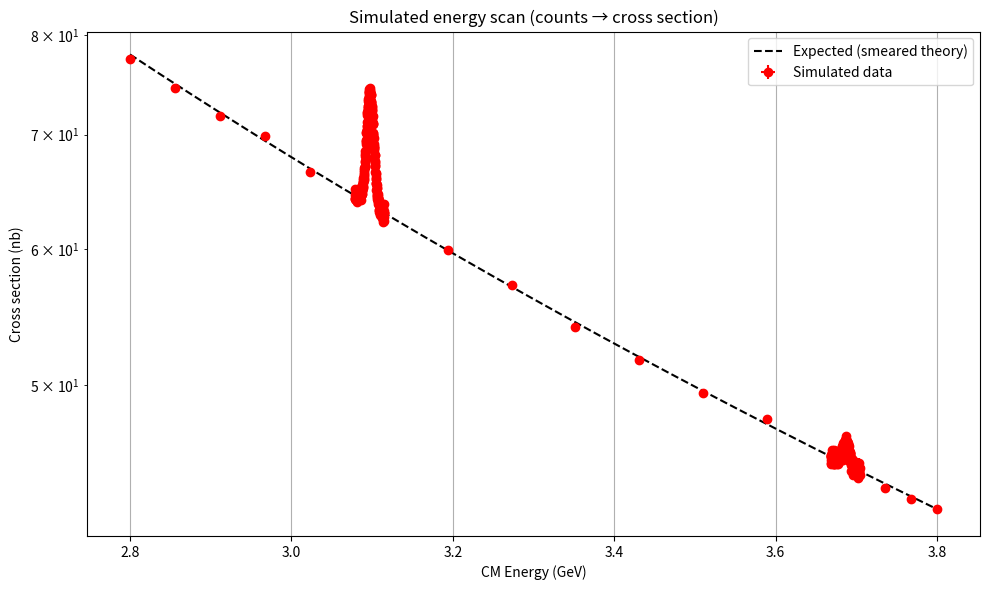

Source code (Python):
import numpy as np
from scipy import integrate, signal
import matplotlib.pyplot as plt

# --- constants ---
alpha = 1/137.035999084
GEV2_TO_NB = 389379.338

# -----------------
# Bhabha cross section (tree-level QED, massless) integrated over cosθ acceptance
# -----------------
def bhabha(Ecm, c_min=0.6):
    """
    Bhabha cross section for e⁺e⁻ → e⁺e⁻ at center-of-mass energy Ecm.
    Parameters:
    - Ecm: Center-of-mass energy (GeV)
    - c_min: Minimum cosine of the scattering angle (default 0.6)
    Returns:
    - Cross section in nb (nanobarns)
    """
    s = Ecm**2
    def integrand(c):
        """
        Integrand for the Bhabha cross section.
        Parameters:
        - c: Cosine of the scattering angle
        Returns:
        - Value of the integrand
        """
        t = -0.5 * s * (1 - c)
        u = -0.5 * s * (1 + c)
        return (s**2 + u**2)/(t**2) + (t**2 + u**2)/(s**2) + 2*u**2/(s*t)
    integral, _ = integrate.quad(integrand, -c_min, c_min, epsrel=1e-9)
    sigma_GeV2 = (np.pi * alpha**2 / s) * integral
    return sigma_GeV2 * GEV2_TO_NB

# -----------------
# Breit–Wigner cross section for J/ψ or ψ' → e⁺e⁻
# -----------------
def sigma_true(E, M=3.0969, Gamma=0.0000929, Gamma_ee=5.547e-6):
    """
    Breit-Wigner cross section for J/ψ or ψ' decaying to e⁺e⁻.
    Parameters:
    - E: Center-of-mass energy (GeV
    - M: Mass of the resonance (GeV, default J/ψ mass)
    - Gamma: Total width of the resonance (GeV, default J/ψ width)
    - Gamma_ee: Partial width to e⁺e⁻ (GeV, default J/ψ → e⁺e⁻ width)
    Returns:
    - Cross section in nb (nanobarns)
    """
    s = E**2
    num = 12 * np.pi * Gamma_ee**2
    denom = (s - M**2)**2 + (M**2) * (Gamma**2)
    return num / denom * GEV2_TO_NB

# -----------------
# Acceptance factor for angular cuts
# -----------------
def acceptance_factor(c_max=0.6):
    """
    Calculate the acceptance factor for the angular cuts in the Bhabha process.
    Parameters:
    - c_max: Maximum cosine of the scattering angle (default 0.6)
    Returns:
    - Acceptance factor (dimensionless)
    """
    num = integrate.quad(lambda u: 1 + u**2, -c_max, c_max)[0]
    den = integrate.quad(lambda u: 1 + u**2, -1, 1)[0]
    return num / den

b_acc = acceptance_factor(0.6)

# -----------------
# FFT smearing with Gaussian kernel
# -----------------
def smear_with_gaussian(y_vals, E_vals, sigma_E):
    """
    Apply Gaussian smearing to a set of values using FFT convolution.
    Parameters:
    - y_vals: Values to be smeared (cross section values)
    - E_vals: Corresponding energy values (GeV)
    - sigma_E: Standard deviation of the Gaussian kernel (GeV)
    Returns:
    - Smoothed values after convolution
    """
    dE = E_vals[1] - E_vals[0]
    kernel = np.exp(-0.5 * (np.arange(-len(y_vals)//2, len(y_vals)//2)*dE / sigma_E)**2)
    kernel /= np.sum(kernel)
    return signal.fftconvolve(y_vals, kernel, mode='same')

# -----------------
# Setup: theory curves
# -----------------
E_vals = np.linspace(2.8, 3.8, 2000)
sigma_bkg = np.array([bhabha(E) for E in E_vals])
sigma_jpsi = b_acc * sigma_true(E_vals)
sigma_psip = b_acc * sigma_true(E_vals, M=3.6861, Gamma=0.000294, Gamma_ee=2.33142e-6)

# The total cross section is the sum of the background and resonances (smeared with two Gaussians, one for the beam energy spread and one for the detector resolution)
sigma_smeared = sigma_bkg + smear_with_gaussian(sigma_jpsi + sigma_psip, E_vals, sigma_E=0.003*np.sqrt(2)) # detector resolution and beam energy spread both reported to be 3 MeV

# -----------------
# Real-world parameters
# -----------------
L_inst_cm2_s = 2e30  # example SPEAR instantaneous luminosity
L_inst = L_inst_cm2_s * 1e-33  # nb^-1 s^-1
efficiency = 1  # example detector efficiency (Mark I), if known; else use 1.0
M_jpsi = 3.0969
M_psip = 3.6861
sigma_E= 0.003  # beam energy spread (GeV)

# Scan strategy: more points near resonances
dEs = 0.018
E_scan = np.concatenate([
    np.linspace(2.8, M_jpsi - dEs, 6),
    np.linspace(M_jpsi - dEs, M_jpsi + dEs, 240),
    np.linspace(M_jpsi + dEs, M_psip - dEs, 8),
    np.linspace(M_psip - dEs, M_psip + dEs, 240),
    np.linspace(M_psip + dEs, 3.80, 4)
])
n_scan = len(E_scan)

# Total integrated luminosity per point
t_per_point = 100 * 3600  # 100 hours per point, adjust as needed
L_int = L_inst * t_per_point  # nb^-1


# -----------------
# Beam energy spread averaging
# -----------------
rng = np.random.default_rng(seed=64)

def beam_spread_average(E_nom, sigma_smeared, E_vals, sigma_beam=0.003, n_samples=1000, rng=None):
    """
    Average cross section over beam energy spread using Gaussian sampling.
    Parameters:
    - E_nom: Nominal energy (GeV)
    - sigma_smeared: Smeared cross section values (GeV^2)
    - E_vals: Energy values corresponding to sigma_smeared (GeV)
    - sigma_beam: Standard deviation of beam energy spread (GeV)
    - n_samples: Number of samples to average over
    - rng: Random number generator for reproducibility
    Returns:
    - Average cross section over the beam energy spread (nb)
    """

    # Sample E_true energies from Gaussian around E_nom
    E_samples = rng.normal(loc=E_nom, scale=sigma_beam, size=n_samples)

    # Interpolate sigma_smeared at sampled energies
    sigma_samples = np.interp(E_samples, E_vals, sigma_smeared, left=sigma_smeared[0], right=sigma_smeared[-1])


    # Return average cross section over samples
    return np.mean(sigma_samples)

# -----------------
# Simulate "true" experimental data
# -----------------

E_meas, sigma_meas, sigma_err = [], [], []

for E0 in E_scan:
    # Average over beam energy spread
    sigma_avg = beam_spread_average(E0, sigma_smeared, E_vals, sigma_beam=0, n_samples=1000, rng=rng)

    # Expected counts
    N_exp = sigma_avg * L_int * efficiency

    # Poisson fluctuation for observed counts
    N_obs = rng.poisson(N_exp)

    # Convert back to cross section and uncertainty
    sigma_obs = N_obs / (L_int * efficiency)
    sigma_unc = np.sqrt(N_obs) / (L_int * efficiency) if N_obs > 0 else 1 / (L_int * efficiency)

    E_meas.append(E0)
    sigma_meas.append(sigma_obs)
    sigma_err.append(sigma_unc)

E_meas = np.array(E_meas)
sigma_meas = np.array(sigma_meas)
sigma_err = np.array(sigma_err)

# -----------------
# Plot results
# -----------------
plt.figure(figsize=(10,6))
plt.plot(E_vals, sigma_smeared, label="Expected (smeared theory)", color="black", linestyle="--")
plt.errorbar(E_meas, sigma_meas, yerr=sigma_err, xerr=sigma_E ,fmt='o', label="Simulated data", color="red")
plt.xlabel("CM Energy (GeV)")
plt.ylabel("Cross section (nb)")
plt.title("Simulated energy scan (counts → cross section)")
plt.yscale("log")
plt.legend()
plt.grid(True)
plt.tight_layout()
plt.savefig("j_psi_simulated_scan.png")
plt.show()
